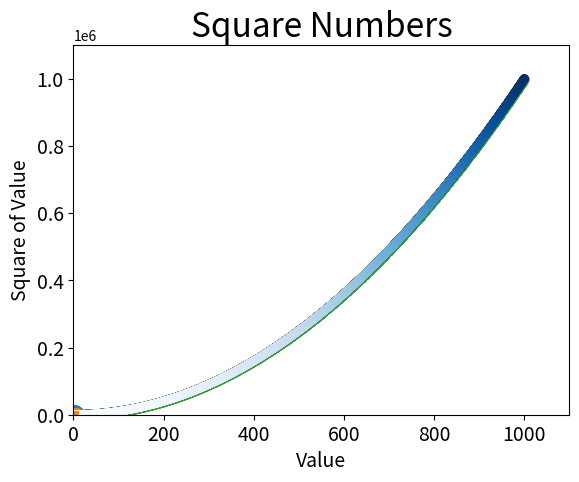

Python code for this plot:
# 15.2 绘制简单的折线图
import matplotlib.pyplot as plt

# matplotlib模块绘制图像过程：
# 创建matplotlib.figure.Figure（图表）实例，用于管理图表
# 在图表实例的不同位置创建若干matplotlib.axes._axes.Axes（轴域/子图）实例，用于管理一个轴域，
# 轴域是一个属于同一坐标系的坐标轴及其标签、坐标刻度及其标签、坐标系内的图像等元素组成的集体
# 一个图表实例默认创建一个覆盖整个图表的轴域实例

squares = [1, 4, 9, 16, 25]
# matplotlib.pyplot.plot(
#     *args: 接收数个坐标序列<元组/列表/np数组/pd数组/pd表格>及一个可选的格式控制字符串<字符串>:
#         坐标序列:
#             接收一个一维坐标序列时，以索引转换为整型数作横坐标，以对应的序列元素作纵坐标;
#             接收两个一维坐标序列，且第一个一维序列元素为数字时，以第一个序列为横坐标序列，第二个序列为纵坐标序列，索引相等的配对为一个点;
#             接收两个一维坐标序列，且第一个一维序列元素不为数字时，以第一个序列的索引转换为数字作横坐标，以横坐标序列的元素作为横坐标刻度标签
#                 （会自动周期性隐藏部分标签，防止标签重叠，使刻度标签等距且清晰），第二个序列为纵坐标序列，索引相等的配对为一个点;
#             有多个一维坐标序列时，一二配对绘制一条折线，三四配对绘制另一条折线，依次类推，每对按上文有两个坐标序列时处理;
#             使用多维np数组和pd表格时，有更加复杂的配对方式;
#             配对的两个一维序列的元素数量必须相等 | 无默认值,
#         格式控制字符串:
#             有3个部分字符串拼接组成：颜色、标记样式、线条样式，不同部分的可选字符串为matplotlib模块通用字符符号，如下，
#                 注意此处颜色部分仅支持单字符符号 | "b-": 蓝色无点型实线,
#     scalex,
#     scaley,
#     data,
#     **kwargs: 接收数个关键字实参，均有默认值:
#         color=线颜色<字符串/三元组/四元组>: 可选字符串参数为matplotlib模块通用字符符号; 可选元组参数为元组表示的
#             [0,1]浮点数RGB和RGBA颜色 | "b",
#         linewidth=线宽<浮点数>,
#         linestyle=线条的样式<字符串>: 除了支持matplotlib模块通用字符符号，还支持""无线条只显示标记、
#             "None"无线条不显示标记、" "无线条不显示标记 | "-",
#         marker=标记样式<字符串>: 可选参数为matplotlib模块通用字符符号 | "",
#         markersize=标记尺寸<浮点数>,
#         markerfacecolor=标记填充色<字符串>: 可选参数为matplotlib模块通用字符符号 | 与参数color相同,
#         markeredgewidth=标记边缘宽度<浮点数>,
#         markeredgecolor=标记边缘颜色<字符串>: 可选参数为matplotlib模块通用字符符号 | 与参数color相同,
#         label=线条的图例标签<字符串>,
#         alpha=线条和标记的透明度<浮点数>: 用0~1浮点数表示 | 1,
#         zorder=绘图的图层编号<整形数>: 数值越大越靠上,
#         solid_capstyle=实线端点样式<字符串>: butt普通平直样式、round圆角样式、projecting斜角样式等
#             | "butt",
#         dash_capstyle=虚线端点样式<字符串>: butt普通平直样式、round圆角样式、projecting斜角样式等
#             | "butt",
#         dash_joinstyle=虚线连接处样式<字符串>: round圆弧连接、bevel斜接连接、miter锐角连接等,
#         solid_joinstyle=实线连接处的样式<字符串>: round圆弧连接、bevel斜接连接、miter锐角连接等,
#         markevery=标记显示的间隔<整型数/二元组/函数>: 接收整型数n，表示每隔n-1个数据点标记一个点;
#             接收二元组(n<整型数>, m<整型数>)，表示从索引为n的数据点开始，每隔m个数据点标记一个点;
#             接收函数，表示根据某个函数的返回值来控制标记的位置 | 1: 每个点都标记,
#         其他参数)
# 在当前轴域实例中依据参数绘制折线图

# matplotlib模块通用字符符号：
# 颜色：c青、r/red红、g/green绿、b/blue蓝、w/white白、k/black黑、y黄、m洋红等
# 标记样式：空字符串无标记、o实心圆、.小点、,像素点、v朝下三角形、^朝上三角形、<朝左三角形、>朝右三角形、
#     1朝下Y形、2朝上Y形、3朝左Y形、4朝右Y形、s正方形、p五边形、*五角星、8八边形、h纵向六角形、H横向六角形、
#     +细加号、P粗加号、x细叉号、X粗叉号、D宽菱形、d窄菱形、|垂直线、_水平线等
# 线条样式：:点线、-.点划线、--虚线、-实线等

plt.plot(squares, linewidth=5)

# 15.2.1 修改标签文字和线条粗细
# 设置轴域的标题，并给坐标轴加上标签
# matplotlib.pyplot.title(
#     label=标题<字符串> | 无默认值,
#     fontdict=标题的字体属性<字典>: 可选键值对：family:字体族<字符串/列表>、
#         fontsize/size:字体大小<浮点数>、color:字体颜色<字符串>: 可选参数为matplotlib模块通用字符符号、
#         fontweight/weight:字体粗细<字符串/整型数>: 可选字符串参数：normal普通字体，bold粗体等;
#             可选整型数参数：400普通字体，700粗体等、其他键值对 |,
#     loc=标题的位置<字符串>: left左、center中、right右 | "center",
#     pad=标题与图形边界的距离<浮点数> |,
#     y: 仅限关键字实参
#     **kwargs: 接收数个关键字实参，均有默认值:
#         fontsize=字体大小<整型数/字符串>: 可选字符串参数：xx-small、
#             x-small、small、medium、large、x-large、xx-large等 | 12,
#         fontweight=字体粗细<整型数/字符串>: 可选字符串参数：light、normal、
#             medium、semibold、bold、heavy、black等 | "normal",
#         fontstyle=字体类型<字符串>: normal、italic斜体、oblique倾斜等 | "normal",
#         verticalalignment=水平对齐方式<字符串>: center、top、bottom、baseline等,
#         horizontalalignment=垂直对齐方式<字符串>: left、right、center等,
#         rotation=旋转角度<浮点数/字符串>: 浮点数为角度制，角度为与x轴夹角，逆时针为正;
#             可选字符串参数：vertical、horizontal等 | 0,
#         alpha=透明度<浮点数>: 用0~1浮点数表示 | 1,
#         backgroundcolor=标题背景颜色<字符串>: 可选参数为matplotlib模块通用字符符号,
#         bbox=标题外框形式<字典>: 可选键值对：boxstyle:方框外形<字符串>、facecolor/fc:背景颜色<字符串>: 可选参数为matplotlib模块通用字符符号、
#             edgecolor/ec:边框线条颜色<字符串>: 可选参数为matplotlib模块通用字符符号、其他键值对 | 无标题外框,
#         其他参数)
# 在当前轴域实例中依据参数添加标题
plt.title("Square Numbers", fontsize=24)
# matplotlib.pyplot.xlabel(
#     xlabel=x轴标签<字符串> | 无默认值,
#     fontdict=标签的字体属性<字典>: 常用键值对：family:字体族<字符串/列表>、size:字体大小<浮点数>、
#         color:字体颜色<字符串>: 可选参数为matplotlib模块通用字符符号、weight:字体粗细<字符串/整型数>:
#             可选字符串参数：normal普通字体，bold粗体等; 可选整型数参数：400普通字体，700粗体等、其他键值对 |,
#     labelpad=标签与坐标轴距离<浮点数> |,
#     loc=标签的位置<字符串>: 仅限关键字实参; 可选参数：left左、center中、right右 |,
#     **kwargs: 接收数个关键字实参，均有默认值:
#         fontsize=字体大小<整型数/字符串>: 可选字符串参数：xx-small、
#             x-small、small、medium、large、x-large、xx-large等 | 12,
#         fontweight=字体粗细<整型数/字符串>: light、normal、medium、
#             semibold、bold、heavy、black等 | "normal",
#         fontstyle<字符串>字体类型: normal、italic斜体、oblique倾斜等 | "normal",
#         verticalalignment=水平对齐方式<字符串>: center、top、bottom、baseline等,
#         horizontalalignment=垂直对齐方式<字符串>: left、right、center等,
#         rotation=旋转角度<浮点数/字符串>: 浮点数为角度制，角度为与x轴夹角，逆时针为正;
#             可选字符串参数：vertical、horizontal等 | 0,
#         alpha=透明度<浮点数>: 用0~1浮点数表示 | 1,
#         backgroundcolor=标签背景颜色<字符串>: 可选参数为matplotlib模块通用字符符号,
#         bbox=标签外框形式<字典>: 可选键值对：boxstyle:方框外形<字符串>、facecolor/fc:背景颜色<字符串>: 可选参数为matplotlib模块通用字符符号、
#             edgecolor/ec:边框线条颜色<字符串>: 可选参数为matplotlib模块通用字符符号、其他键值对 | 无标签外框,
#         其他参数)
# 在当前轴域实例中依据参数添加x坐标轴标签
plt.xlabel("Value", fontsize=14)
# matplotlib.pyplot.ylabel(
#     ylabel=y轴标签<字符串> | 无默认值,
#     fontdict=标签的字体属性<字典>: 常用键值对：family:字体族<字符串/列表>、size:字体大小<浮点数>、
#         color:字体颜色<字符串>: 可选参数为matplotlib模块通用字符符号、weight:字体粗细<字符串/整型数>:
#             可选字符串参数：normal普通字体，bold粗体等; 可选整型数参数：400普通字体，700粗体等、其他键值对 |,
#     labelpad=标签与坐标轴距离<浮点数> |,
#     loc=标签的位置<字符串>: 仅限关键字实参; 可选参数：top顶、center中、bottom底 |,
#     **kwargs: 接收数个关键字实参，均有默认值:
#         fontsize=字体大小<整型数/字符串>: 可选字符串参数：xx-small、
#             x-small、small、medium、large、x-large、xx-large等 | 12,
#         fontweight=字体粗细<整型数/字符串>: light、normal、medium、
#             semibold、bold、heavy、black等 | "normal",
#         fontstyle<字符串>字体类型: normal、italic斜体、oblique倾斜等 | "normal",
#         verticalalignment=水平对齐方式<字符串>: center、top、bottom、baseline等,
#         horizontalalignment=垂直对齐方式<字符串>: left、right、center等,
#         rotation=旋转角度<浮点数/字符串>: 浮点数为角度制，角度为与x轴夹角，逆时针为正;
#             可选字符串参数：vertical、horizontal等 | 90,
#         alpha=透明度<浮点数>: 用0~1浮点数表示 | 1,
#         backgroundcolor=标签背景颜色<字符串>: 可选参数为matplotlib模块通用字符符号,
#         bbox=标签外框形式<字典>: 可选键值对：boxstyle:方框外形<字符串>、facecolor/fc:背景颜色<字符串>: 可选参数为matplotlib模块通用字符符号、
#             edgecolor/ec:边框线条颜色<字符串>: 可选参数为matplotlib模块通用字符符号、其他键值对 | 无标签外框,
#         其他参数)
# 在当前轴域实例中依据参数添加y坐标轴标签
plt.ylabel("Square of Value", fontsize=14)
# matplotlib.pyplot.tick_params(
#     axis=作用与哪个轴<字符串>: x（x轴）、y（y轴）、both（x轴和y轴） | "both",
#     **kwargs: 接收数个关键字实参，均有默认值:
#         which=作用于哪个刻度线<字符串>: major主要刻度线、minor次要刻度线、both主要和次要刻度线 | "major",
#         reset=更新设置之前是否将刻度重置为默认情况<布尔> | False,
#         direction=刻度相对于坐标系的位置<字符串>: in里侧、out外侧、inout里侧和外侧 | "out",
#         length=刻度线的长度<整型数>,
#         width=刻度线的宽度<整型数>,
#         color=刻度线的颜色<字符串>: 可选参数为matplotlib模块通用字符符号,
#         pad=刻度与对应标签的距离<整型数>,
#         labelsize=刻度标签的字体大小<整型数>,
#         labelcolor=刻度标签的字体颜色<字符串>: 可选参数为matplotlib模块通用字符符号,
#         labelrotation=刻度标签的旋转角度<浮点数>: 角度制，角度为与x轴夹角，逆时针为正 | 0,
#         其他参数)
# 在当前轴域实例中依据参数改变刻度、刻度标签、网格线的外观
# matplotlib.pyplot.plot()会创建默认刻度和刻度标签
plt.tick_params(axis="both", labelsize=14)
# matplotlib.pyplot.show()
# 还没有窗口将新建窗口，将当前绘制的图表实例显示在该窗口中；已有窗口会用当前绘制的图表实例覆盖窗口内的图表实例
plt.show()

# 15.2.2 校正图形
# 横坐标修正为从1开始
input_values = [1, 2, 3, 4, 5]
plt.plot(input_values, squares, linewidth=5)
# 设置标题、坐标轴和标签
plt.title("Square Numbers", fontsize=24)
plt.xlabel("Value", fontsize=14)
plt.ylabel("Square of Value", fontsize=14)
# 设置刻度标记的大小
plt.tick_params(axis="both", labelsize=14)
plt.show()

# 15.2.3 使用scatter()绘制散点图并设置其样式
# matplotlib.pyplot.scatter(
#     x=横坐标序列<整型数/浮点数/列表/元组/np数组>: 整型数和浮点数表示只绘制一个点 | 无默认值,
#     y=纵坐标序列<整型数/浮点数/列表/元组/np数组>: 整型数和浮点数表示只绘制一个点;
#         横坐标序列和纵坐标序列的元素数应相等，索引相同的元素配对 | 无默认值,
#     s=点的直径<整型数> | 20,
#     c=点颜色<字符串/二维行列表/浮点数列表>: 可选字符串参数为matplotlib模块通用字符符号; 二维行列表参数格式为[0,1]浮点数RGB或RGBA;
#         浮点数列表为进行颜色映射的数据 | "b",
#     marker=点样式<字符串>: 可选参数为matplotlib模块通用字符符号 | "o",
#     cmap=调色板<标量/matplotlib.pyplot.cm定义的colormap量>: 仅当c是一个浮点数列表的时候才使用 |,
#     norm=亮度1<浮点数>: 仅当c是一个浮点数列表的时候才使用，在0~1之间 |,
#     vmin=亮度21<浮点数>: 亮度21与亮度22一起用来进行亮度数据的归一化，当亮度1存在的时候忽略 |,
#     vmax=亮度22<浮点数>: 亮度22与亮度21一起用来进行亮度数据的归一化，当亮度1存在的时候忽略 |,
#     alpha=透明度<浮点数>: 用0~1浮点数表示 | 1,
#     linewidths=标记点的长度<整型数> |,
#     edgecolors=边缘颜色<字符串>: 仅限关键字实参; 可选参数为matplotlib模块通用字符符号 | 与参数c相同,
#     plotnonfinite=是否使用非限定的绘制点<布尔>: 仅限关键字实参; 非限定的绘制点包括inf、-inf和nan | False,
#     data: 仅限关键字实参 |,
#     **kwargs: 接收数个关键字实参，均有默认值:
#         edgecolor=边缘颜色<字符串>: 除了支持matplotlib模块通用字符符号，还支持"none"无边缘)
# 在当前轴域实例中依参数绘制散点图
plt.scatter(2, 4, s=200)
# 设置标题、坐标轴和标签
plt.title("Square Numbers", fontsize=24)
plt.xlabel("Value", fontsize=14)
plt.ylabel("Square of Value", fontsize=14)
# 设置刻度标记的大小
plt.tick_params(axis="both", labelsize=14)

plt.show()

# 15.2.4 使用scatter()绘制一系列点
# 向scatter()传递列表
x_values = [1, 2, 3, 4, 5]
y_values = [1, 4, 9, 16, 25]

plt.scatter(x_values, y_values, s=100)
# 设置标题、坐标轴和标签
plt.title("Square Numbers", fontsize=24)
plt.xlabel("Value", fontsize=14)
plt.ylabel("Square of Value", fontsize=14)
# 设置刻度标记的大小
plt.tick_params(axis="both", labelsize=14)

plt.show()

# 15.2.5 自动计算数据
# 使用循环
x_values = list(range(1, 1001))
y_values = [x**2 for x in x_values]
plt.scatter(x_values, y_values, s=40)
# 设置标题、坐标轴和标签
plt.title("Square Numbers", fontsize=24)
plt.xlabel("Value", fontsize=14)
plt.ylabel("Square of Value", fontsize=14)
# 设置刻度标记的大小
plt.tick_params(axis="both", labelsize=14)

# matplotlib.pyplot.axis(
#     *args: 接收坐标轴的取值范围<字符串/列表/布尔>):
#         可选字符串参数：on显示四边坐标轴、坐标刻度及其标签、坐标轴标签，off不显示四边坐标轴、坐标刻度及其标签、坐标轴标签，
#             equal通过调整两轴范围保证两轴单位长度相等，scaled通过固定两轴长度比保证两轴的单位长度相等，square两轴长度、
#             跨度和单位长度相同，tight两轴范围仅在有数据的区域，auto自动确定坐标轴范围、单位长度和长度;
#         列表格式：[x轴最小值<浮点数>, x轴最大值<浮点数>, y轴最小值<浮点数>, y轴最大值<浮点数>] | "auto",
#     emit=是否通知观察者轴范围更改<布尔> | True,
#     **kwargs: 接收数个关键字实参，均有默认值:
#         xmin=x轴最小值<浮点数>,
#         xmax=x轴最大值<浮点数>,
#         ymin=y轴最小值<浮点数>,
#         ymax=y轴最大值<浮点数>,
#         其他参数)
# 设置当前轴域实例的每个坐标轴的取值范围
plt.axis([0, 1100, 0, 1100000])

plt.show()

# 15.2.6 删除数据点的轮廓
# scatter()绘制的散点图默认为蓝色填充、同填充色轮廓
plt.scatter(x_values, y_values, edgecolor="none", s=40)
# 设置标题、坐标轴和标签
plt.title("Square Numbers", fontsize=24)
plt.xlabel("Value", fontsize=14)
plt.ylabel("Square of Value", fontsize=14)
# 设置刻度标记的大小
plt.tick_params(axis="both", labelsize=14)
plt.axis([0, 1100, 0, 1100000])

plt.show()

# 15.2.7 自定义颜色
plt.scatter(x_values, y_values, c="red", edgecolor="none", s=40)
# 设置标题、坐标轴和标签
plt.title("Square Numbers", fontsize=24)
plt.xlabel("Value", fontsize=14)
plt.ylabel("Square of Value", fontsize=14)
# 设置刻度标记的大小
plt.tick_params(axis="both", labelsize=14)
plt.axis([0, 1100, 0, 1100000])

plt.show()

# 使用[0,1]浮点数RGB颜色
plt.scatter(x_values, y_values, c=[[0, 0, 0.8]], edgecolor="none", s=40)
# 设置标题、坐标轴和标签
plt.title("Square Numbers", fontsize=24)
plt.xlabel("Value", fontsize=14)
plt.ylabel("Square of Value", fontsize=14)
# 设置刻度标记的大小
plt.tick_params(axis="both", labelsize=14)
plt.axis([0, 1100, 0, 1100000])

plt.show()

# 15.2.8 使用颜色映射
# 使用调色板
# 颜色映射是一系列颜色
# scatter()使用颜色映射时先将c设置为进行映射的浮点数列表
plt.scatter(x_values, y_values, c=y_values, cmap=plt.cm.Blues, edgecolor="none", s=40)
# 设置标题、坐标轴和标签
plt.title("Square Numbers", fontsize=24)
plt.xlabel("Value", fontsize=14)
plt.ylabel("Square of Value", fontsize=14)
# 设置刻度标记的大小
plt.tick_params(axis="both", labelsize=14)
plt.axis([0, 1100, 0, 1100000])

# 15.2.9 自动保存图表
# matplotlib.pyplot.savefig(
#     *args: 接收文件路径<字符串> | 无默认值,
#     **kwargs: 接收数个关键字实参，均有默认值:
#         fname=文件路径<字符串> | 与*args相同,
#         dpi=分辨率<浮点数/matplotlib.figure.Figure类>: 浮点数单位为每英寸的像素点数; 接收matplotlib.figure.Figure类时
#             将使用该图表的分辨率 | matplotlib.rcParams["savefig.dpi"],
#         quality=jpg/jpeg文件输出的质量<整型数>: 仅对jpg或jpeg文件生效;
#             建议取值范围为1~95，超过100将会禁用jpeg压缩算法，可能会导致文件过大 | 95,
#         facecolor=图表背景色<字符串>: 可选参数为matplotlib模块通用字符符号 | "auto": 使用当前图表实例的背景色,
#         edgecolor=图表边缘颜色<字符串>: 可选参数为matplotlib模块通用字符符号 | "auto": 当前图表实例边缘颜色,
#         orientation=图表方向<字符串>: landscape横向、portrait纵向 | "portrait",
#         papertype=纸张大小<字符串>: letter、legal、executive、ledger、a0~a10、b0~b10
#             |,
#         format=保存格式<字符串>: eps、jpeg、jpg、pdf、pgf、png、ps、raw、rgba、svg、svgz、
#             tif、tiff |,
#         backend=使用非默认后端渲染文件<字符串> |,
#         bbox_inches=图表多余白色空白区处理方式<字符串> |,
#         pad_inches=图表周围填充<浮点数> | 0.1,
#         其他参数)
# 保存当前图表实例为一个图像文件
# matplotlib.pyplot.show()后更新当前图表实例为新建的图表实例，如果此时立即保存图表实例，会保存空白图表
plt.savefig(r"data_visualization\squares_plot15_2.png", bbox_inches="tight")

plt.show()
